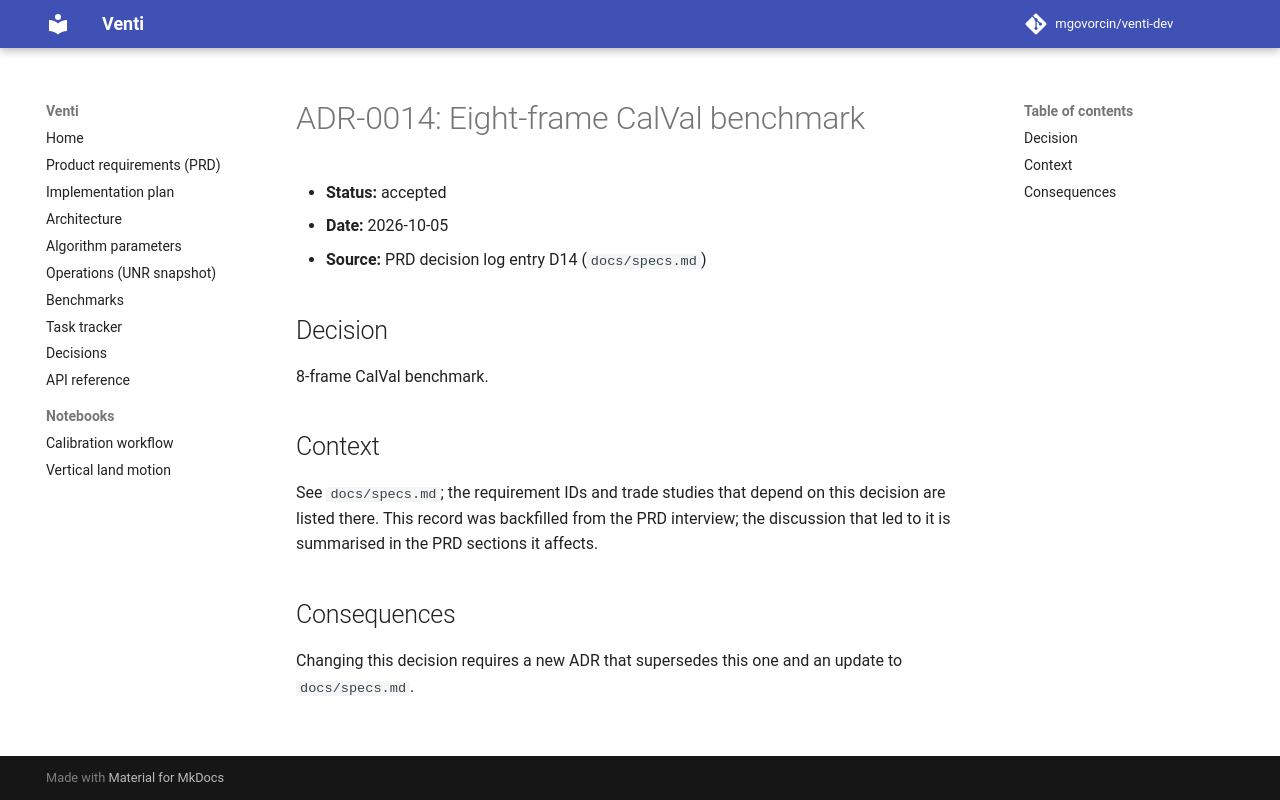

repository: opera-adt/Venti · page: decisions/0014-eight-frame-calval-benchmark/index.html · generator: mkdocs

# ADR-0014: Eight-frame CalVal benchmark

- **Status:** accepted
- **Date:** 2026-10-05
- **Source:** PRD decision log entry D14 (`docs/specs.md`)

## Decision

8-frame CalVal benchmark.

## Context

See `docs/specs.md`; the requirement IDs and trade studies that depend on this
decision are listed there. This record was backfilled from the PRD interview;
the discussion that led to it is summarised in the PRD sections it affects.

## Consequences

Changing this decision requires a new ADR that supersedes this one and an
update to `docs/specs.md`.
